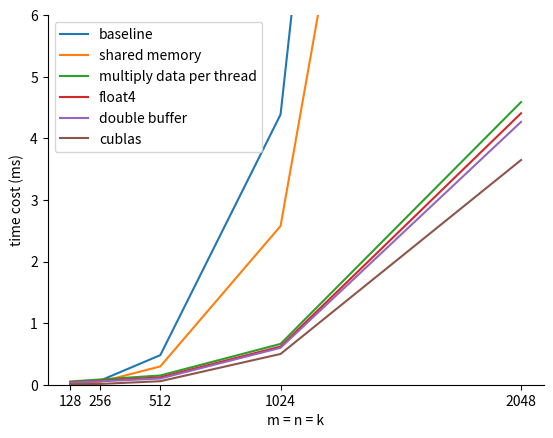

Python code for this plot:
import matplotlib.pyplot as plt


def plot_lines(x_data, y_data, x_label, y_label, line_names):
    """
    Plot multiple lines using Matplotlib library.

    Args:
        x_data (list): List of x-axis data.
        y_data (list): List of y-axis data.
        x_label (str): Label for x-axis.
        y_label (str): Label for y-axis.
        line_names (list): List of line names to be used in legend.

    Returns:
        None
    """

    # Create a new figure and set its size
    fig = plt.figure(figsize=(10, 5))

    # Plot each line with its corresponding name
    for i in range(len(y_data)):
        plt.plot(x_data, y_data[i], label=line_names[i], color="red")

    # Set x and y labels
    plt.xlabel(x_label)
    plt.ylabel(y_label)

    # Set legend
    plt.legend()

    # Show the plot
    plt.show()


def plot_lines_with_truncated_yaxis(x_data, y_data, x_label, y_label, line_names, y_min=0, y_max=None):
    """
    Plot multiple lines using Matplotlib library with truncated y-axis.

    Args:
        x_data (list): List of x-axis data.
        y_data (list): List of y-axis data.
        x_label (str): Label for x-axis.
        y_label (str): Label for y-axis.
        line_names (list): List of line names to be used in legend.
        y_min (float): Minimum value of y-axis. Default value is 0.
        y_max (float): Maximum value of y-axis. If not provided, the maximum value in y_data will be used.

    Returns:
        None
    """

    # Set the maximum y-axis value
    if y_max is None:
        y_max = max([max(y) for y in y_data])

    # Create the figure and axes objects
    fig, ax = plt.subplots()

    # Plot the lines
    for i in range(len(y_data)):
        ax.plot(x_data, y_data[i], label=line_names[i])

    # Set the x and y-axis labels
    ax.set_xlabel(x_label)
    ax.set_ylabel(y_label)

    # Set the y-axis limits
    ax.set_ylim(y_min, y_max)

    # Set the x-axis ticks
    ax.set_xticks(x_data)

    # Set the spines
    ax.spines["top"].set_visible(False)
    ax.spines["right"].set_visible(False)

    # Add legend
    ax.legend()

    # Show the plot
    plt.show()


if __name__ == "__main__":
    x_label = "m = n = k"
    y_label = "time cost (ms)"
    x_data = [128, 256, 512, 1024, 2048]
    y_data = [
        [0.014510, 0.067491, 0.480309, 4.386821, 39.962578],
        [0.011943, 0.045511, 0.29771, 2.576606, 24.606461],
        [0.052332, 0.085298, 0.150201, 0.662864, 4.587993],
        [0.036388, 0.06443, 0.119829, 0.619933, 4.406665],
        [0.032191, 0.055045, 0.100946, 0.599858, 4.267075],
        [0.006733, 0.012522, 0.056911, 0.499411, 3.647433],
    ]
    line_names = ["baseline", "shared memory", "multiply data per thread", "float4", "double buffer", "cublas"]

    plot_lines_with_truncated_yaxis(x_data, y_data, x_label, y_label, line_names, y_min=0, y_max=6)
